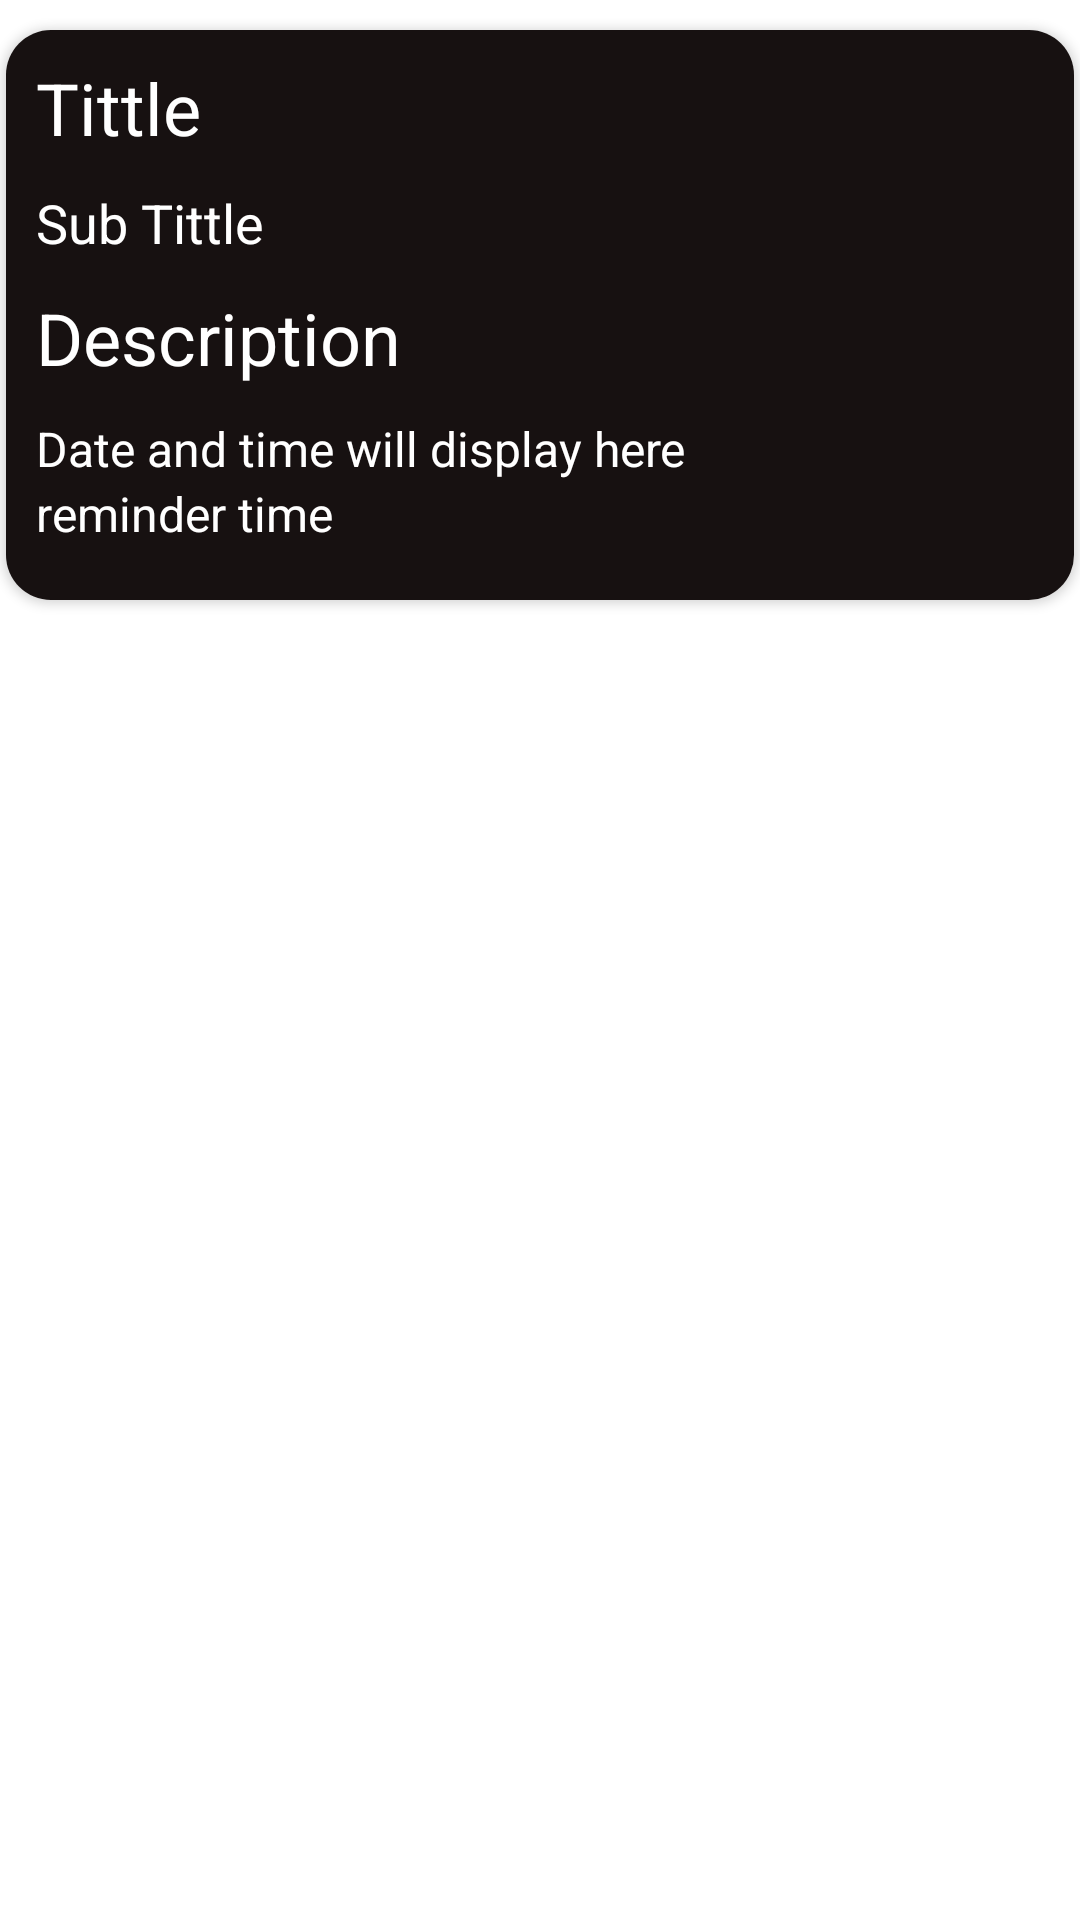

Write the Android layout XML for this screen, with the resource values it uses.
<!-- AndroidManifest.xml: application theme AppTheme -->
<!-- res/layout/activity_customnotification.xml -->
<?xml version="1.0" encoding="utf-8"?>
<androidx.constraintlayout.widget.ConstraintLayout
    xmlns:android="http://schemas.android.com/apk/res/android"
    xmlns:app="http://schemas.android.com/apk/res-auto"
    xmlns:tools="http://schemas.android.com/tools"
    android:layout_width="match_parent"
    android:layout_height="match_parent"
    android:background="#FFFFFF"
    android:orientation="vertical"
    tools:context=".customnotification"
    >

    <androidx.cardview.widget.CardView
        android:layout_width="match_parent"
        android:layout_height="190dp"
        android:layout_marginStart="2dp"
        android:layout_marginTop="10dp"
        android:layout_marginEnd="2dp"
        android:layout_marginBottom="10dp"
        app:cardCornerRadius="15dp"
        app:layout_constraintBottom_toBottomOf="parent"
        app:layout_constraintEnd_toEndOf="parent"
        app:layout_constraintStart_toStartOf="parent"
        app:layout_constraintTop_toTopOf="parent"
        app:layout_constraintVertical_bias="0.0">

        <LinearLayout
            android:layout_width="match_parent"
            android:layout_height="match_parent"
            android:background="#171111"
            android:orientation="vertical">

            <TextView
                android:id="@+id/tV11"
                android:layout_width="match_parent"
                android:layout_height="52dp"
                android:layout_marginStart="10dp"
                android:gravity="center_vertical"
                android:text="@string/tittle"
                android:textColor="#FFFFFF"
                android:textSize="24sp" />

            <TextView
                android:id="@+id/tV23"
                android:layout_width="match_parent"
                android:layout_height="wrap_content"
                android:layout_marginStart="10dp"
                android:text="@string/sub_tittle"
                android:textColor="#FFFFFF"
                android:textSize="18sp" />

            <TextView
                android:id="@+id/tV24"
                android:layout_width="match_parent"
                android:layout_height="wrap_content"
                android:layout_marginStart="10dp"
                android:layout_marginTop="10dp"
                android:text="@string/description"
                android:textColor="#FFFFFF"
                android:textSize="24sp" />

            <TextView
                android:id="@+id/tV26"
                android:layout_width="match_parent"
                android:layout_height="wrap_content"
                android:layout_marginStart="10dp"
                android:layout_marginTop="10dp"
                android:text="@string/date_and_time_will_display_here"
                android:textColor="#FFFFFF"
                android:textSize="16sp" />
            <TextView
                android:id="@+id/tV28"
                android:layout_width="match_parent"
                android:layout_height="wrap_content"
                android:layout_marginStart="10dp"
                android:text="@string/reminder_time"
                android:textColor="#FFFFFF"
                android:textSize="16sp" />

        </LinearLayout>
    </androidx.cardview.widget.CardView>
</androidx.constraintlayout.widget.ConstraintLayout>
<!-- resources referenced by this layout -->
<resources>
  <string name="date_and_time_will_display_here">Date and time will display here</string>
  <string name="description">Description</string>
  <string name="reminder_time">reminder time</string>
  <string name="sub_tittle">Sub Tittle</string>
  <string name="tittle">Tittle</string>
  <style name="AppTheme" parent="Theme.AppCompat.Light.NoActionBar">
          
          <item name="colorPrimary">@color/colorPrimary</item>
          <item name="colorPrimaryDark">@color/colorPrimaryDark</item>
          <item name="colorAccent">@color/colorAccent</item>
      </style>
  <color name="colorPrimary">#6200EE</color>
  <color name="colorPrimaryDark">#3700B3</color>
  <color name="colorAccent">#03DAC5</color>
</resources>
